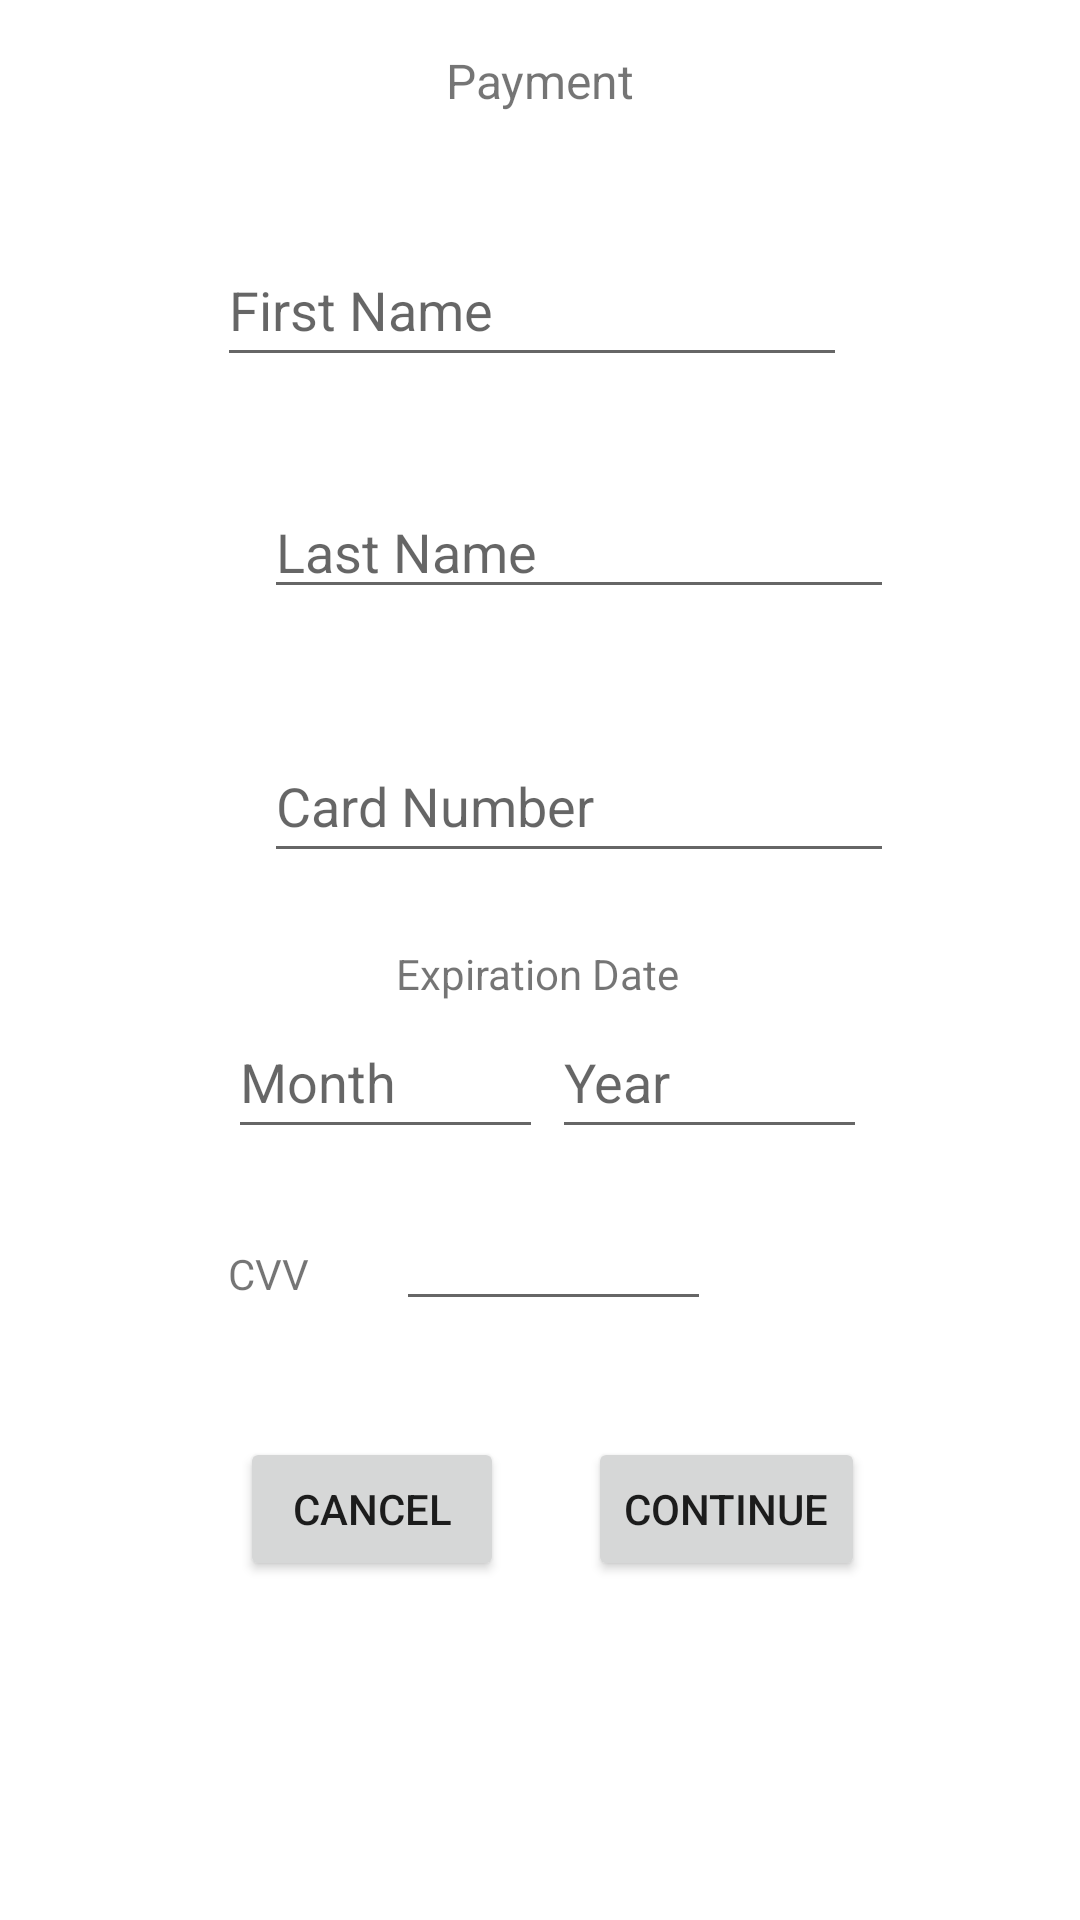

Produce the Android XML layout that renders to this screen, including the resource entries it uses.
<!-- AndroidManifest.xml: application theme Theme.BookTicket -->
<!-- res/layout/activity_payment_screen.xml -->
<?xml version="1.0" encoding="utf-8"?>
<androidx.constraintlayout.widget.ConstraintLayout xmlns:android="http://schemas.android.com/apk/res/android"
    xmlns:app="http://schemas.android.com/apk/res-auto"
    xmlns:tools="http://schemas.android.com/tools"
    android:layout_width="match_parent"
    android:layout_height="match_parent"
    tools:context=".PaymentScreen">
    <TextView
        android:id="@+id/textViewPayment"
        android:layout_width="wrap_content"
        android:layout_height="wrap_content"
        android:layout_marginTop="16dp"
        android:text="Payment"
        android:textSize="16sp"
        app:layout_constraintEnd_toEndOf="parent"
        app:layout_constraintStart_toStartOf="parent"
        app:layout_constraintTop_toTopOf="parent" />

    <EditText
        android:id="@+id/editTextPaymentFirstName"
        android:layout_width="wrap_content"
        android:layout_height="wrap_content"
        android:layout_marginTop="40dp"
        android:ems="10"
        android:inputType="textPersonName"
        android:minHeight="48dp"
        android:hint="First Name"
        app:layout_constraintEnd_toEndOf="parent"
        app:layout_constraintHorizontal_bias="0.483"
        app:layout_constraintStart_toStartOf="parent"
        app:layout_constraintTop_toBottomOf="@+id/textViewPayment" />

    <EditText
        android:id="@+id/editTextPaymentLastName"
        android:layout_width="wrap_content"
        android:layout_height="wrap_content"
        android:layout_marginStart="88dp"
        android:layout_marginTop="36dp"
        android:ems="10"
        android:inputType="textPersonName"
        android:hint="Last Name"
        app:layout_constraintStart_toStartOf="parent"
        app:layout_constraintTop_toBottomOf="@+id/editTextPaymentFirstName"
        tools:ignore="TouchTargetSizeCheck" />
    <EditText
        android:id="@+id/CardNumber"
        android:layout_width="wrap_content"
        android:layout_height="wrap_content"
        android:layout_marginStart="88dp"
        android:layout_marginTop="40dp"
        android:ems="10"
        android:inputType="number"
        android:minHeight="48dp"
        android:hint="Card Number"
        app:layout_constraintStart_toStartOf="parent"
        app:layout_constraintTop_toBottomOf="@+id/editTextPaymentLastName" />

    <EditText
        android:id="@+id/editExpirationMonth"
        android:layout_width="wrap_content"
        android:layout_height="wrap_content"
        android:layout_marginStart="76dp"
        android:layout_marginTop="44dp"
        android:ems="5"
        android:inputType="number"
        android:minHeight="48dp"
        android:hint="Month"
        app:layout_constraintStart_toStartOf="parent"
        app:layout_constraintTop_toBottomOf="@+id/CardNumber" />

    <EditText
        android:id="@+id/editExpirationYear"
        android:layout_width="wrap_content"
        android:layout_height="wrap_content"
        android:layout_marginStart="184dp"
        android:layout_marginTop="44dp"
        android:ems="5"
        android:inputType="number"
        android:minHeight="48dp"
        android:hint="Year"
        app:layout_constraintStart_toStartOf="parent"
        app:layout_constraintTop_toBottomOf="@+id/CardNumber" />

    <TextView
        android:id="@+id/textView"
        android:layout_width="wrap_content"
        android:layout_height="wrap_content"
        android:layout_marginStart="132dp"
        android:layout_marginTop="24dp"
        android:text="Expiration Date"
        app:layout_constraintStart_toStartOf="parent"
        app:layout_constraintTop_toBottomOf="@+id/CardNumber" />

    <TextView
        android:id="@+id/CVV"
        android:layout_width="wrap_content"
        android:layout_height="wrap_content"
        android:layout_marginStart="76dp"
        android:layout_marginTop="32dp"
        android:text="CVV"
        app:layout_constraintStart_toStartOf="parent"
        app:layout_constraintTop_toBottomOf="@+id/editExpirationMonth" />

    <EditText
        android:id="@+id/UserCVV"
        android:layout_width="wrap_content"
        android:layout_height="wrap_content"
        android:layout_marginStart="132dp"
        android:layout_marginTop="16dp"
        android:ems="5"
        android:inputType="number"
        app:layout_constraintStart_toStartOf="parent"
        app:layout_constraintTop_toBottomOf="@+id/editExpirationMonth" />

    <Button
        android:id="@+id/buttonContinuePayment"
        android:layout_width="wrap_content"
        android:layout_height="wrap_content"
        android:layout_marginStart="196dp"
        android:layout_marginTop="96dp"
        android:text="Continue"
        app:layout_constraintStart_toStartOf="parent"
        app:layout_constraintTop_toBottomOf="@+id/editExpirationMonth" />

    <Button
        android:id="@+id/buttonCancelPayment"
        android:layout_width="wrap_content"
        android:layout_height="wrap_content"
        android:layout_marginStart="80dp"
        android:layout_marginTop="96dp"
        android:text="Cancel"
        app:layout_constraintStart_toStartOf="parent"
        app:layout_constraintTop_toBottomOf="@+id/editExpirationMonth" />

</androidx.constraintlayout.widget.ConstraintLayout>
<!-- resources referenced by this layout -->
<resources>
  <style name="Theme.BookTicket" parent="Theme.MaterialComponents.DayNight.DarkActionBar">
          
          <item name="colorPrimary">@color/purple_500</item>
          <item name="colorPrimaryVariant">@color/purple_700</item>
          <item name="colorOnPrimary">@color/white</item>
          
          <item name="colorSecondary">@color/teal_200</item>
          <item name="colorSecondaryVariant">@color/teal_700</item>
          <item name="colorOnSecondary">@color/black</item>
          
          <item name="android:statusBarColor">?attr/colorPrimaryVariant</item>
          
      </style>
  <!-- not gathered from this repository: default colours our renderer supplied (Android Studio template values) -->
  <color name="purple_500">#FF6200EE</color>
  <color name="purple_700">#FF3700B3</color>
  <color name="teal_200">#FF03DAC5</color>
  <color name="teal_700">#FF018786</color>
  <color name="black">#FF000000</color>
  <color name="white">#FFFFFFFF</color>
</resources>
